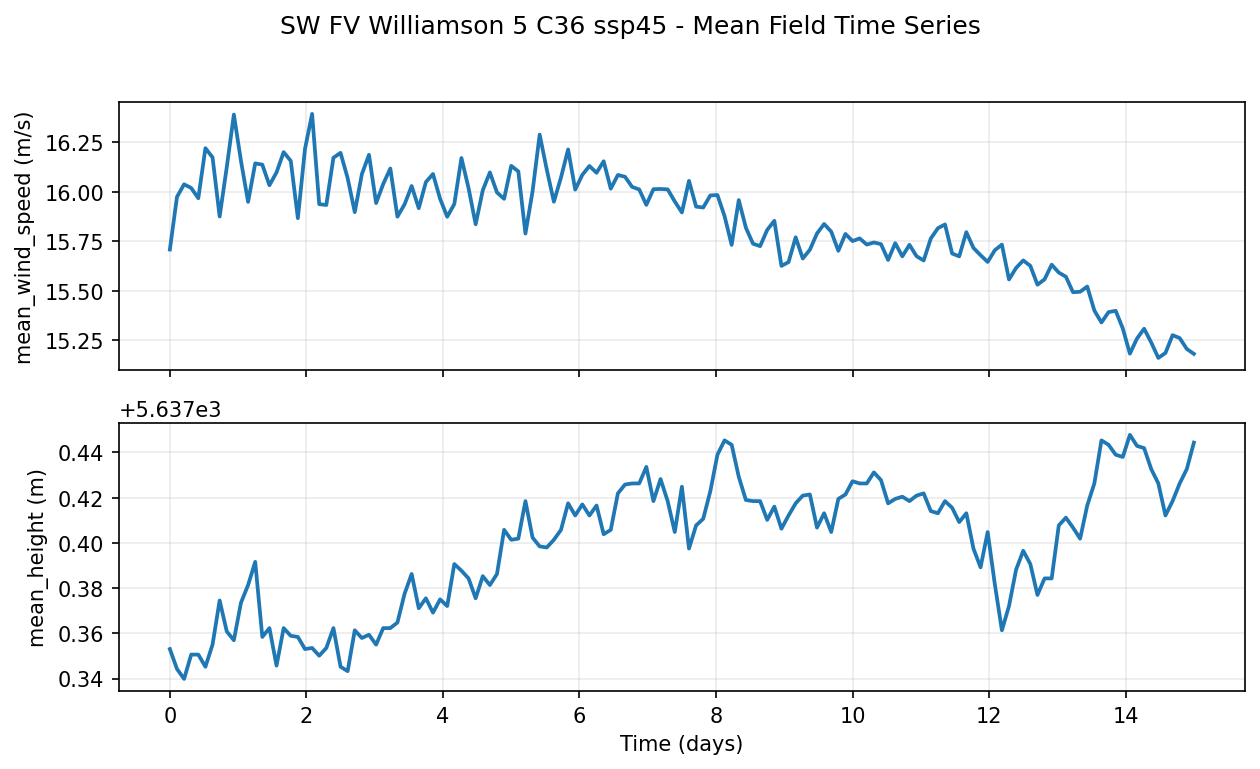

Values plotted in this chart, from the file beside it:
step, time_seconds, time_days, mean_wind_speed, mean_height
0, 0.000000, 0.00000000, 1.5708055496e+01, 5.6373530273e+03
20, 9000, 0.1042, 1.5973582268e+01, 5.6373442383e+03
40, 18000, 0.2083, 1.6037075043e+01, 5.6373398438e+03
60, 27000, 0.3125, 1.6018512726e+01, 5.6373505859e+03
80, 36000, 0.4167, 1.5966897011e+01, 5.6373505859e+03
100, 45000, 0.5208, 1.6219497681e+01, 5.6373452148e+03
120, 54000, 0.625, 1.6173006058e+01, 5.6373549805e+03
140, 63000, 0.7292, 1.5874711037e+01, 5.6373745117e+03
160, 72000, 0.8333, 1.6123641968e+01, 5.6373608398e+03
180, 81000, 0.9375, 1.6388992310e+01, 5.6373569336e+03
200, 90000, 1.042, 1.6154737473e+01, 5.6373735352e+03
220, 99000, 1.146, 1.5948363304e+01, 5.6373813477e+03
240, 108000, 1.25, 1.6142719269e+01, 5.6373916016e+03
260, 117000, 1.354, 1.6136356354e+01, 5.6373583984e+03
280, 126000, 1.458, 1.6032445908e+01, 5.6373623047e+03
300, 135000, 1.562, 1.6097349167e+01, 5.6373457031e+03
320, 144000, 1.667, 1.6199651718e+01, 5.6373623047e+03
340, 153000, 1.771, 1.6155441284e+01, 5.6373588867e+03
360, 162000, 1.875, 1.5866288185e+01, 5.6373583984e+03
380, 171000, 1.979, 1.6215286255e+01, 5.6373530273e+03
400, 180000, 2.083, 1.6392454147e+01, 5.6373535156e+03
420, 189000, 2.188, 1.5936977386e+01, 5.6373500977e+03
440, 198000, 2.292, 1.5932868958e+01, 5.6373535156e+03
460, 207000, 2.396, 1.6171310425e+01, 5.6373623047e+03
480, 216000, 2.5, 1.6195850372e+01, 5.6373452148e+03
500, 225000, 2.604, 1.6068641663e+01, 5.6373432617e+03
520, 234000, 2.708, 1.5896658897e+01, 5.6373613281e+03
540, 243000, 2.812, 1.6088609695e+01, 5.6373579102e+03
560, 252000, 2.917, 1.6185964584e+01, 5.6373593750e+03
580, 261000, 3.021, 1.5942372322e+01, 5.6373549805e+03
600, 270000, 3.125, 1.6038551331e+01, 5.6373623047e+03
620, 279000, 3.229, 1.6116998672e+01, 5.6373623047e+03
640, 288000, 3.333, 1.5873910904e+01, 5.6373647461e+03
660, 297000, 3.438, 1.5935911179e+01, 5.6373774414e+03
680, 306000, 3.542, 1.6028450012e+01, 5.6373862305e+03
700, 315000, 3.646, 1.5916543961e+01, 5.6373710938e+03
720, 324000, 3.75, 1.6048227310e+01, 5.6373754883e+03
740, 333000, 3.854, 1.6089149475e+01, 5.6373691406e+03
760, 342000, 3.958, 1.5963954926e+01, 5.6373750000e+03
780, 351000, 4.062, 1.5873441696e+01, 5.6373720703e+03
800, 360000, 4.167, 1.5937786102e+01, 5.6373906250e+03
820, 369000, 4.271, 1.6169906616e+01, 5.6373876953e+03
840, 378000, 4.375, 1.6018321991e+01, 5.6373842773e+03
860, 387000, 4.479, 1.5835352898e+01, 5.6373754883e+03
880, 396000, 4.583, 1.6006771088e+01, 5.6373852539e+03
900, 405000, 4.688, 1.6097074509e+01, 5.6373813477e+03
920, 414000, 4.792, 1.5995941162e+01, 5.6373862305e+03
940, 423000, 4.896, 1.5963762283e+01, 5.6374057617e+03
960, 432000, 5, 1.6130357742e+01, 5.6374013672e+03
980, 441000, 5.104, 1.6102336884e+01, 5.6374018555e+03
1000, 450000, 5.208, 1.5788768768e+01, 5.6374184570e+03
1020, 459000, 5.312, 1.6001306534e+01, 5.6374023438e+03
1040, 468000, 5.417, 1.6288116455e+01, 5.6373984375e+03
1060, 477000, 5.521, 1.6111577988e+01, 5.6373979492e+03
1080, 486000, 5.625, 1.5949278831e+01, 5.6374013672e+03
1100, 495000, 5.729, 1.6071592331e+01, 5.6374057617e+03
1120, 504000, 5.833, 1.6213262558e+01, 5.6374174805e+03
1140, 513000, 5.938, 1.6010314941e+01, 5.6374121094e+03
1160, 522000, 6.042, 1.6084882736e+01, 5.6374169922e+03
1180, 531000, 6.146, 1.6129676819e+01, 5.6374121094e+03
... 85 more rows
